Run: headless pygame with SDL's dummy video driver; simulated clock (each Clock.tick advances the game by its frame time, no real sleeping); random seed 0; keys injected as events and as key.get_pressed() state; mouse plan: one left click at the window centre at the start of phase 2, then a move to the lower-right quarter at the start of phase 3.
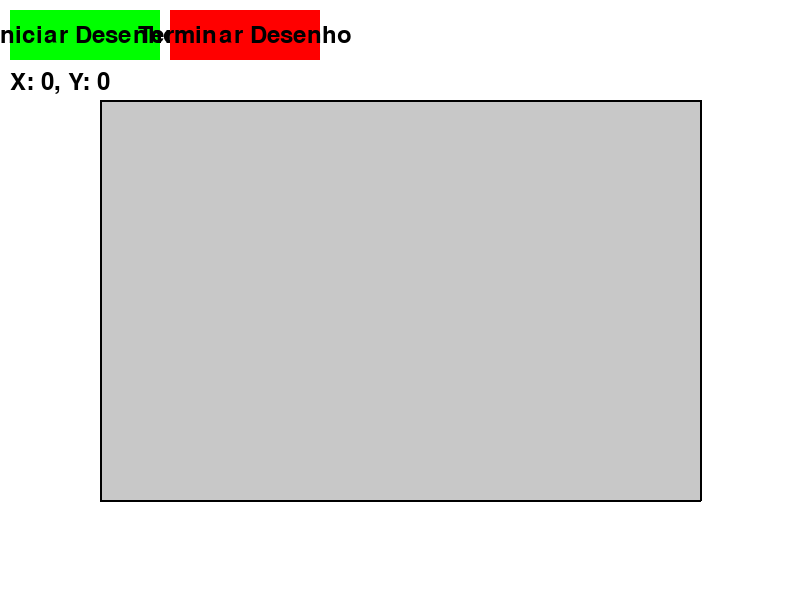
Frame 1 of 4 · flips 1–60 · no input
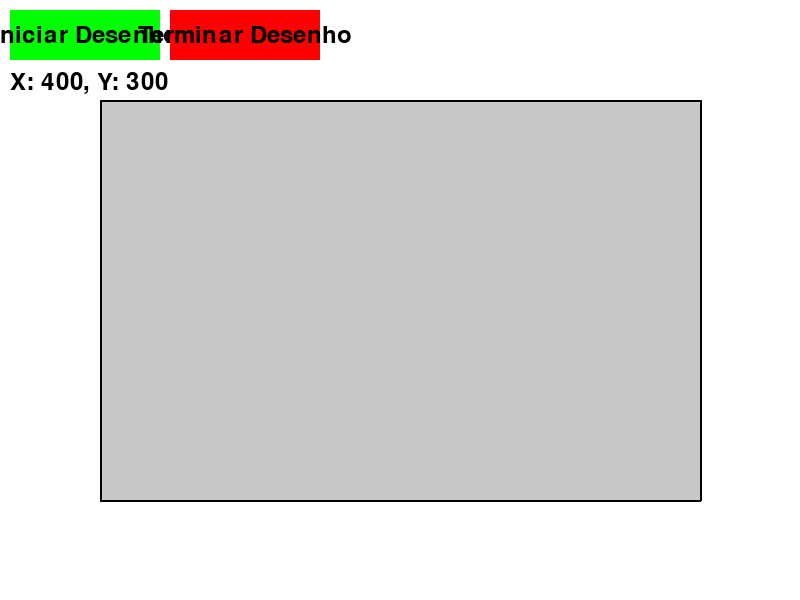
Frame 2 of 4 · flips 61–180 · clicked the window centre · tapped SPACE, RETURN · held RIGHT (→), D
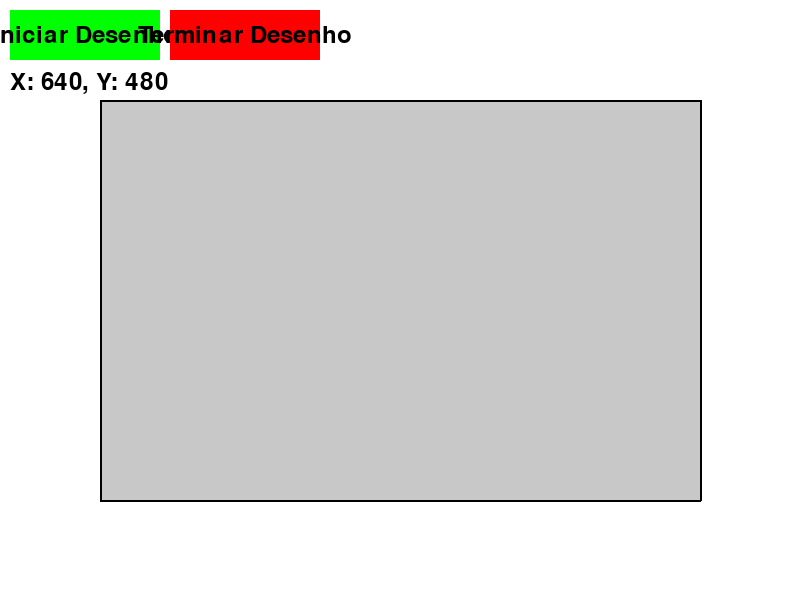
Frame 3 of 4 · flips 181–300 · moved the mouse to the lower-right quarter · held DOWN (↓), S
Frame 4 of 4 · flips 301–420 · held LEFT (←), A, UP (↑), W · screen unchanged from frame 3, image omitted

The pygame program that drew these frames:

import pygame
import sys

# Inicializa o Pygame
pygame.init()

# Definições de cores
WHITE = (255, 255, 255)
BLACK = (0, 0, 0)
RED = (255, 0, 0)
GREEN = (0, 255, 0)
BLUE = (0, 0, 255)
GRAY = (200, 200, 200)

# Configurações da tela
WIDTH, HEIGHT = 800, 600
DRAW_AREA_WIDTH, DRAW_AREA_HEIGHT = 600, 400
DRAW_AREA_X, DRAW_AREA_Y = 100, 100
screen = pygame.display.set_mode((WIDTH, HEIGHT))
pygame.display.set_caption("Desenho de Polylines")

# Lista para armazenar polylines
polylines = []
current_polyline = []
drawing = False

# Fontes
font = pygame.font.SysFont(None, 36)

# Função para desenhar botões
def draw_button(screen, rect, text, color):
    pygame.draw.rect(screen, color, rect)
    text_surf = font.render(text, True, BLACK)
    text_rect = text_surf.get_rect(center=rect.center)
    screen.blit(text_surf, text_rect)

# Função para desenhar as coordenadas do mouse
def draw_mouse_coords(screen, x, y):
    coord_text = f"X: {x}, Y: {y}"
    text_surf = font.render(coord_text, True, BLACK)
    screen.blit(text_surf, (10, 70))

# Função para desenhar os eixos
def draw_axes(screen):
    pygame.draw.line(screen, BLACK, (DRAW_AREA_X, DRAW_AREA_Y), (DRAW_AREA_X + DRAW_AREA_WIDTH, DRAW_AREA_Y), 2)
    pygame.draw.line(screen, BLACK, (DRAW_AREA_X, DRAW_AREA_Y), (DRAW_AREA_X, DRAW_AREA_Y + DRAW_AREA_HEIGHT), 2)
    pygame.draw.line(screen, BLACK, (DRAW_AREA_X + DRAW_AREA_WIDTH, DRAW_AREA_Y), (DRAW_AREA_X + DRAW_AREA_WIDTH, DRAW_AREA_Y + DRAW_AREA_HEIGHT), 2)
    pygame.draw.line(screen, BLACK, (DRAW_AREA_X, DRAW_AREA_Y + DRAW_AREA_HEIGHT), (DRAW_AREA_X + DRAW_AREA_WIDTH, DRAW_AREA_Y + DRAW_AREA_HEIGHT), 2)

# Função principal do programa
def main():
    global drawing
    
    button_start_rect = pygame.Rect(10, 10, 150, 50)
    button_end_rect = pygame.Rect(170, 10, 150, 50)
    
    running = True
    while running:
        for event in pygame.event.get():
            if event.type == pygame.QUIT:
                running = False
            elif event.type == pygame.MOUSEBUTTONDOWN:
                mouse_pos = pygame.mouse.get_pos()
                if button_start_rect.collidepoint(mouse_pos):
                    drawing = True
                    current_polyline.clear()
                elif button_end_rect.collidepoint(mouse_pos):
                    if current_polyline:
                        polylines.append(current_polyline.copy())
                        current_polyline.clear()
                    drawing = False
                elif drawing and DRAW_AREA_X <= mouse_pos[0] <= DRAW_AREA_X + DRAW_AREA_WIDTH and DRAW_AREA_Y <= mouse_pos[1] <= DRAW_AREA_Y + DRAW_AREA_HEIGHT:
                    # Adiciona o ponto atual à polyline em construção
                    current_polyline.append(mouse_pos)
        
        # Desenha a tela
        screen.fill(WHITE)
        
        # Desenha os botões
        draw_button(screen, button_start_rect, "Iniciar Desenho", GREEN)
        draw_button(screen, button_end_rect, "Terminar Desenho", RED)
        
        # Desenha a área de desenho
        pygame.draw.rect(screen, GRAY, (DRAW_AREA_X, DRAW_AREA_Y, DRAW_AREA_WIDTH, DRAW_AREA_HEIGHT), 0)
        
        # Desenha os eixos
        draw_axes(screen)
        
        # Desenha todas as polylines já finalizadas
        for polyline in polylines:
            if len(polyline) > 1:
                pygame.draw.lines(screen, BLACK, False, polyline, 2)
        
        # Desenha a polyline em construção
        if len(current_polyline) > 1:
            pygame.draw.lines(screen, BLUE, False, current_polyline, 2)
        elif len(current_polyline) == 1:
            pygame.draw.circle(screen, BLUE, current_polyline[0], 3)

        # Pega as coordenadas do mouse e desenha na tela
        mouse_x, mouse_y = pygame.mouse.get_pos()
        draw_mouse_coords(screen, mouse_x, mouse_y)

        pygame.display.flip()
    
    pygame.quit()
    sys.exit()

# Inicia o programa
if __name__ == "__main__":
    main()
